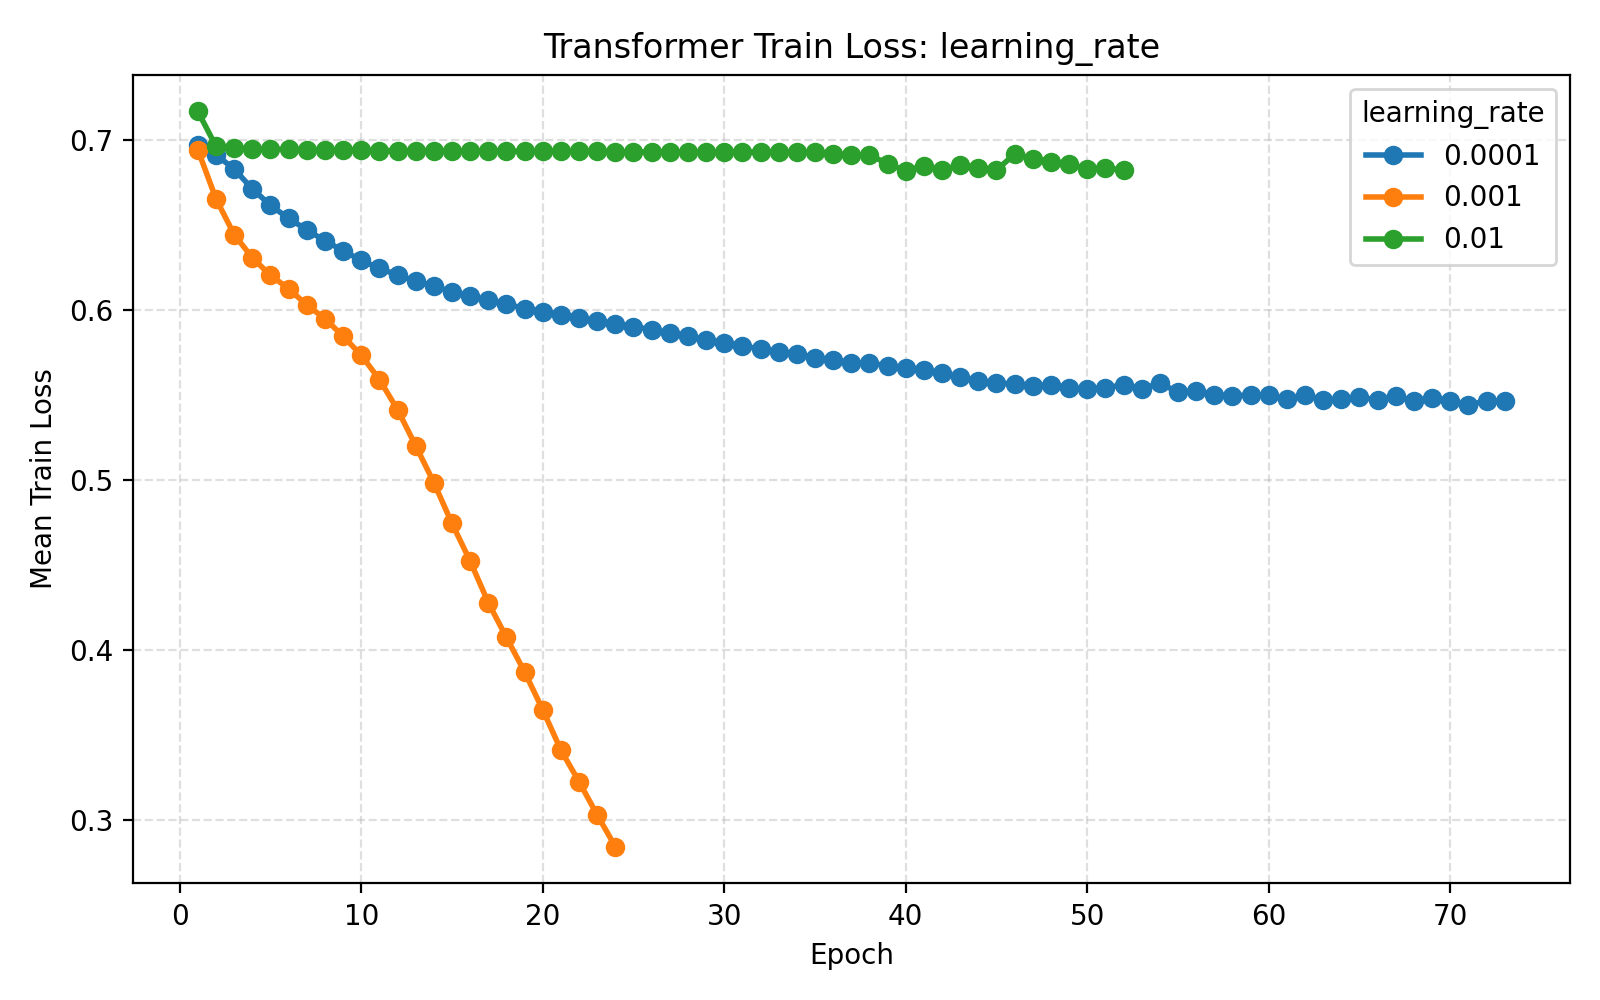

The file beside this chart, header and first rows:
parameter_name, parameter_value, d_model, nhead, num_layers, dim_feedforward, dropout_rate, learning_rate, batch_size, epochs, weight_decay, validation_fraction, early_stopping_patience, lr_scheduler_patience, lr_scheduler_factor, use_class_weight, seed, fold, subject, epoch, train_loss, val_loss, learning_rate
learning_rate, 0.0001, 64, 4, 2, 128, 0.1, 0.0001, 32, 75, 0.0, 0.1, 10, 5, 0.5, True, 42, 1, 1, 1, 0.6994, 0.6933, 0.0001
learning_rate, 0.0001, 64, 4, 2, 128, 0.1, 0.0001, 32, 75, 0.0, 0.1, 10, 5, 0.5, True, 42, 1, 1, 2, 0.6926, 0.6827, 0.0001
learning_rate, 0.0001, 64, 4, 2, 128, 0.1, 0.0001, 32, 75, 0.0, 0.1, 10, 5, 0.5, True, 42, 1, 1, 3, 0.6854, 0.6724, 0.0001
learning_rate, 0.0001, 64, 4, 2, 128, 0.1, 0.0001, 32, 75, 0.0, 0.1, 10, 5, 0.5, True, 42, 1, 1, 4, 0.6738, 0.6576, 0.0001
learning_rate, 0.0001, 64, 4, 2, 128, 0.1, 0.0001, 32, 75, 0.0, 0.1, 10, 5, 0.5, True, 42, 1, 1, 5, 0.6718, 0.6519, 0.0001
learning_rate, 0.0001, 64, 4, 2, 128, 0.1, 0.0001, 32, 75, 0.0, 0.1, 10, 5, 0.5, True, 42, 1, 1, 6, 0.661, 0.6442, 0.0001
learning_rate, 0.0001, 64, 4, 2, 128, 0.1, 0.0001, 32, 75, 0.0, 0.1, 10, 5, 0.5, True, 42, 1, 1, 7, 0.6577, 0.6478, 0.0001
learning_rate, 0.0001, 64, 4, 2, 128, 0.1, 0.0001, 32, 75, 0.0, 0.1, 10, 5, 0.5, True, 42, 1, 1, 8, 0.6477, 0.6409, 0.0001
learning_rate, 0.0001, 64, 4, 2, 128, 0.1, 0.0001, 32, 75, 0.0, 0.1, 10, 5, 0.5, True, 42, 1, 1, 9, 0.642, 0.6155, 0.0001
learning_rate, 0.0001, 64, 4, 2, 128, 0.1, 0.0001, 32, 75, 0.0, 0.1, 10, 5, 0.5, True, 42, 1, 1, 10, 0.6311, 0.6023, 0.0001
learning_rate, 0.0001, 64, 4, 2, 128, 0.1, 0.0001, 32, 75, 0.0, 0.1, 10, 5, 0.5, True, 42, 1, 1, 11, 0.6275, 0.5968, 0.0001
learning_rate, 0.0001, 64, 4, 2, 128, 0.1, 0.0001, 32, 75, 0.0, 0.1, 10, 5, 0.5, True, 42, 1, 1, 12, 0.6223, 0.5991, 0.0001
learning_rate, 0.0001, 64, 4, 2, 128, 0.1, 0.0001, 32, 75, 0.0, 0.1, 10, 5, 0.5, True, 42, 1, 1, 13, 0.6249, 0.5951, 0.0001
learning_rate, 0.0001, 64, 4, 2, 128, 0.1, 0.0001, 32, 75, 0.0, 0.1, 10, 5, 0.5, True, 42, 1, 1, 14, 0.62, 0.5925, 0.0001
learning_rate, 0.0001, 64, 4, 2, 128, 0.1, 0.0001, 32, 75, 0.0, 0.1, 10, 5, 0.5, True, 42, 1, 1, 15, 0.6159, 0.6109, 0.0001
learning_rate, 0.0001, 64, 4, 2, 128, 0.1, 0.0001, 32, 75, 0.0, 0.1, 10, 5, 0.5, True, 42, 1, 1, 16, 0.6124, 0.5867, 0.0001
learning_rate, 0.0001, 64, 4, 2, 128, 0.1, 0.0001, 32, 75, 0.0, 0.1, 10, 5, 0.5, True, 42, 1, 1, 17, 0.6135, 0.5947, 0.0001
learning_rate, 0.0001, 64, 4, 2, 128, 0.1, 0.0001, 32, 75, 0.0, 0.1, 10, 5, 0.5, True, 42, 1, 1, 18, 0.6084, 0.5944, 0.0001
learning_rate, 0.0001, 64, 4, 2, 128, 0.1, 0.0001, 32, 75, 0.0, 0.1, 10, 5, 0.5, True, 42, 1, 1, 19, 0.6083, 0.585, 0.0001
learning_rate, 0.0001, 64, 4, 2, 128, 0.1, 0.0001, 32, 75, 0.0, 0.1, 10, 5, 0.5, True, 42, 1, 1, 20, 0.6042, 0.595, 0.0001
learning_rate, 0.0001, 64, 4, 2, 128, 0.1, 0.0001, 32, 75, 0.0, 0.1, 10, 5, 0.5, True, 42, 1, 1, 21, 0.6031, 0.5877, 0.0001
learning_rate, 0.0001, 64, 4, 2, 128, 0.1, 0.0001, 32, 75, 0.0, 0.1, 10, 5, 0.5, True, 42, 1, 1, 22, 0.6041, 0.5872, 0.0001
learning_rate, 0.0001, 64, 4, 2, 128, 0.1, 0.0001, 32, 75, 0.0, 0.1, 10, 5, 0.5, True, 42, 1, 1, 23, 0.5986, 0.5958, 0.0001
learning_rate, 0.0001, 64, 4, 2, 128, 0.1, 0.0001, 32, 75, 0.0, 0.1, 10, 5, 0.5, True, 42, 1, 1, 24, 0.6007, 0.5856, 0.0001
learning_rate, 0.0001, 64, 4, 2, 128, 0.1, 0.0001, 32, 75, 0.0, 0.1, 10, 5, 0.5, True, 42, 1, 1, 25, 0.5966, 0.5829, 0.0001
learning_rate, 0.0001, 64, 4, 2, 128, 0.1, 0.0001, 32, 75, 0.0, 0.1, 10, 5, 0.5, True, 42, 1, 1, 26, 0.5932, 0.5862, 0.0001
learning_rate, 0.0001, 64, 4, 2, 128, 0.1, 0.0001, 32, 75, 0.0, 0.1, 10, 5, 0.5, True, 42, 1, 1, 27, 0.5944, 0.5885, 0.0001
learning_rate, 0.0001, 64, 4, 2, 128, 0.1, 0.0001, 32, 75, 0.0, 0.1, 10, 5, 0.5, True, 42, 1, 1, 28, 0.5915, 0.5905, 0.0001
learning_rate, 0.0001, 64, 4, 2, 128, 0.1, 0.0001, 32, 75, 0.0, 0.1, 10, 5, 0.5, True, 42, 1, 1, 29, 0.5897, 0.5866, 0.0001
learning_rate, 0.0001, 64, 4, 2, 128, 0.1, 0.0001, 32, 75, 0.0, 0.1, 10, 5, 0.5, True, 42, 1, 1, 30, 0.5877, 0.5855, 0.0001
learning_rate, 0.0001, 64, 4, 2, 128, 0.1, 0.0001, 32, 75, 0.0, 0.1, 10, 5, 0.5, True, 42, 1, 1, 31, 0.584, 0.5962, 0.0001
learning_rate, 0.0001, 64, 4, 2, 128, 0.1, 0.0001, 32, 75, 0.0, 0.1, 10, 5, 0.5, True, 42, 1, 1, 32, 0.5802, 0.5867, 0.0001
learning_rate, 0.0001, 64, 4, 2, 128, 0.1, 0.0001, 32, 75, 0.0, 0.1, 10, 5, 0.5, True, 42, 1, 1, 33, 0.5785, 0.5894, 0.0001
learning_rate, 0.0001, 64, 4, 2, 128, 0.1, 0.0001, 32, 75, 0.0, 0.1, 10, 5, 0.5, True, 42, 1, 1, 34, 0.5793, 0.5906, 0.0001
learning_rate, 0.0001, 64, 4, 2, 128, 0.1, 0.0001, 32, 75, 0.0, 0.1, 10, 5, 0.5, True, 42, 1, 1, 35, 0.5762, 0.5881, 0.0001
learning_rate, 0.0001, 64, 4, 2, 128, 0.1, 0.0001, 32, 75, 0.0, 0.1, 10, 5, 0.5, True, 42, 2, 2, 1, 0.694, 0.6862, 0.0001
learning_rate, 0.0001, 64, 4, 2, 128, 0.1, 0.0001, 32, 75, 0.0, 0.1, 10, 5, 0.5, True, 42, 2, 2, 2, 0.6895, 0.6803, 0.0001
learning_rate, 0.0001, 64, 4, 2, 128, 0.1, 0.0001, 32, 75, 0.0, 0.1, 10, 5, 0.5, True, 42, 2, 2, 3, 0.6828, 0.6699, 0.0001
learning_rate, 0.0001, 64, 4, 2, 128, 0.1, 0.0001, 32, 75, 0.0, 0.1, 10, 5, 0.5, True, 42, 2, 2, 4, 0.6709, 0.6648, 0.0001
learning_rate, 0.0001, 64, 4, 2, 128, 0.1, 0.0001, 32, 75, 0.0, 0.1, 10, 5, 0.5, True, 42, 2, 2, 5, 0.6643, 0.6455, 0.0001
learning_rate, 0.0001, 64, 4, 2, 128, 0.1, 0.0001, 32, 75, 0.0, 0.1, 10, 5, 0.5, True, 42, 2, 2, 6, 0.6595, 0.6409, 0.0001
learning_rate, 0.0001, 64, 4, 2, 128, 0.1, 0.0001, 32, 75, 0.0, 0.1, 10, 5, 0.5, True, 42, 2, 2, 7, 0.6531, 0.6379, 0.0001
learning_rate, 0.0001, 64, 4, 2, 128, 0.1, 0.0001, 32, 75, 0.0, 0.1, 10, 5, 0.5, True, 42, 2, 2, 8, 0.6507, 0.6443, 0.0001
learning_rate, 0.0001, 64, 4, 2, 128, 0.1, 0.0001, 32, 75, 0.0, 0.1, 10, 5, 0.5, True, 42, 2, 2, 9, 0.6476, 0.633, 0.0001
learning_rate, 0.0001, 64, 4, 2, 128, 0.1, 0.0001, 32, 75, 0.0, 0.1, 10, 5, 0.5, True, 42, 2, 2, 10, 0.6422, 0.6235, 0.0001
learning_rate, 0.0001, 64, 4, 2, 128, 0.1, 0.0001, 32, 75, 0.0, 0.1, 10, 5, 0.5, True, 42, 2, 2, 11, 0.6409, 0.6205, 0.0001
learning_rate, 0.0001, 64, 4, 2, 128, 0.1, 0.0001, 32, 75, 0.0, 0.1, 10, 5, 0.5, True, 42, 2, 2, 12, 0.6365, 0.6287, 0.0001
learning_rate, 0.0001, 64, 4, 2, 128, 0.1, 0.0001, 32, 75, 0.0, 0.1, 10, 5, 0.5, True, 42, 2, 2, 13, 0.633, 0.6185, 0.0001
learning_rate, 0.0001, 64, 4, 2, 128, 0.1, 0.0001, 32, 75, 0.0, 0.1, 10, 5, 0.5, True, 42, 2, 2, 14, 0.6308, 0.6097, 0.0001
learning_rate, 0.0001, 64, 4, 2, 128, 0.1, 0.0001, 32, 75, 0.0, 0.1, 10, 5, 0.5, True, 42, 2, 2, 15, 0.6264, 0.6061, 0.0001
learning_rate, 0.0001, 64, 4, 2, 128, 0.1, 0.0001, 32, 75, 0.0, 0.1, 10, 5, 0.5, True, 42, 2, 2, 16, 0.6277, 0.609, 0.0001
learning_rate, 0.0001, 64, 4, 2, 128, 0.1, 0.0001, 32, 75, 0.0, 0.1, 10, 5, 0.5, True, 42, 2, 2, 17, 0.6205, 0.6001, 0.0001
learning_rate, 0.0001, 64, 4, 2, 128, 0.1, 0.0001, 32, 75, 0.0, 0.1, 10, 5, 0.5, True, 42, 2, 2, 18, 0.6178, 0.6135, 0.0001
learning_rate, 0.0001, 64, 4, 2, 128, 0.1, 0.0001, 32, 75, 0.0, 0.1, 10, 5, 0.5, True, 42, 2, 2, 19, 0.6186, 0.6019, 0.0001
learning_rate, 0.0001, 64, 4, 2, 128, 0.1, 0.0001, 32, 75, 0.0, 0.1, 10, 5, 0.5, True, 42, 2, 2, 20, 0.6151, 0.598, 0.0001
learning_rate, 0.0001, 64, 4, 2, 128, 0.1, 0.0001, 32, 75, 0.0, 0.1, 10, 5, 0.5, True, 42, 2, 2, 21, 0.6054, 0.5918, 0.0001
learning_rate, 0.0001, 64, 4, 2, 128, 0.1, 0.0001, 32, 75, 0.0, 0.1, 10, 5, 0.5, True, 42, 2, 2, 22, 0.6049, 0.5889, 0.0001
learning_rate, 0.0001, 64, 4, 2, 128, 0.1, 0.0001, 32, 75, 0.0, 0.1, 10, 5, 0.5, True, 42, 2, 2, 23, 0.6038, 0.6067, 0.0001
learning_rate, 0.0001, 64, 4, 2, 128, 0.1, 0.0001, 32, 75, 0.0, 0.1, 10, 5, 0.5, True, 42, 2, 2, 24, 0.6026, 0.591, 0.0001
learning_rate, 0.0001, 64, 4, 2, 128, 0.1, 0.0001, 32, 75, 0.0, 0.1, 10, 5, 0.5, True, 42, 2, 2, 25, 0.5991, 0.594, 0.0001
... 7,875 more rows
